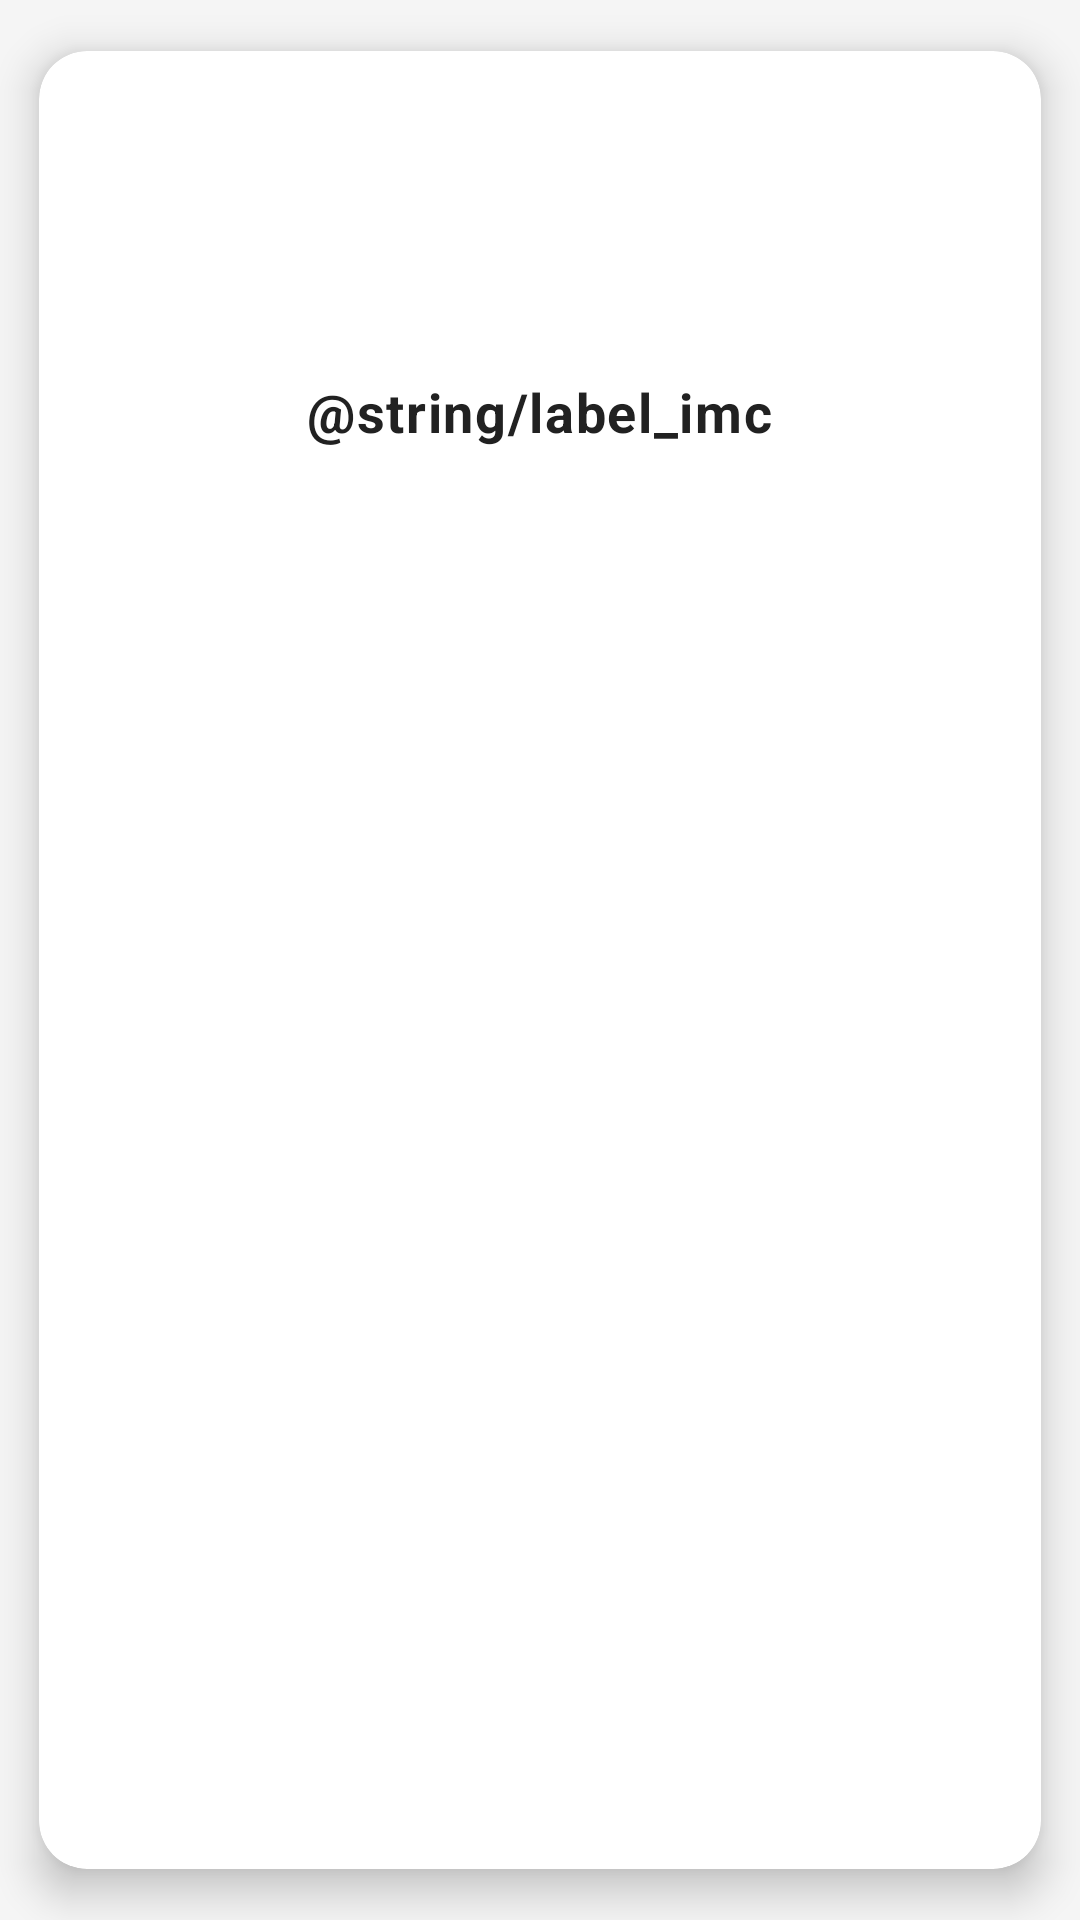

Android layout source for this screen:
<!-- AndroidManifest.xml: application theme Theme.FitnessTracker -->
<!-- res/layout/main_item.xml -->
<?xml version="1.0" encoding="utf-8"?>
<com.google.android.material.card.MaterialCardView xmlns:android="http://schemas.android.com/apk/res/android"
    xmlns:app="http://schemas.android.com/apk/res-auto"
    xmlns:tools="http://schemas.android.com/tools"
    android:layout_width="match_parent"
    android:layout_height="wrap_content"
    android:layout_margin="12dp"
    android:clickable="true"
    android:focusable="true"
    app:cardCornerRadius="16dp"
    app:cardElevation="8dp"
    app:cardBackgroundColor="@color/colorCardBackground"
    app:rippleColor="@color/colorPrimary"
    app:cardPreventCornerOverlap="true"
    app:cardUseCompatPadding="true">

    <LinearLayout
        android:id="@+id/item_container_imc"
        android:layout_width="match_parent"
        android:layout_height="wrap_content"
        android:orientation="vertical"
        android:gravity="center"
        android:padding="24dp"
        android:minHeight="120dp">

        <ImageView
            android:id="@+id/item_img_icon"
            style="@style/CardItemIcon"
            android:layout_width="56dp"
            android:layout_height="56dp"
            android:src="@drawable/ic_baseline_wb_sunny_24"
            android:tint="@color/colorPrimary"
            android:background="?attr/selectableItemBackgroundBorderless"
            android:scaleType="centerInside"
            android:layout_marginBottom="16dp" />

        <TextView
            android:id="@+id/item_txt_name"
            style="@style/CardItemTitle"
            android:layout_width="wrap_content"
            android:layout_height="wrap_content"
            android:text="@string/label_imc"
            android:textSize="18sp"
            android:textStyle="bold"
            android:textColor="@color/colorTextPrimary"
            android:gravity="center" />

    </LinearLayout>

</com.google.android.material.card.MaterialCardView>
<!-- resources referenced by this layout -->
<resources>
  <color name="colorCardBackground">#FFFFFF</color>
  <color name="colorPrimary">#6200EE</color>
  <color name="colorTextPrimary">#212121</color>
  <style name="CardItemIcon">
          <item name="android:layout_width">48dp</item>
          <item name="android:layout_height">48dp</item>
          <item name="android:tint">@color/colorPrimary</item>
          <item name="android:scaleType">centerInside</item>
      </style>
  <style name="CardItemTitle">
          <item name="android:textAppearance">@style/TextAppearance.FitnessTracker.Body1</item>
          <item name="android:textColor">@color/colorTextPrimary</item>
          <item name="android:textStyle">bold</item>
          <item name="android:gravity">center</item>
          <item name="android:layout_marginTop">12dp</item>
      </style>
  <style name="TextAppearance.FitnessTracker.Body1" parent="TextAppearance.MaterialComponents.Body1">
          <item name="android:textSize">16sp</item>
          <item name="android:textColor">@color/colorTextPrimary</item>
          <item name="android:fontFamily">sans-serif</item>
      </style>
  <color name="colorPrimaryVariant">#3700B3</color>
  <color name="colorOnPrimary">#FFFFFF</color>
  <color name="colorSecondary">#03DAC6</color>
  <color name="colorSecondaryVariant">#018786</color>
  <color name="colorOnSecondary">#000000</color>
  <color name="colorBackground">#F5F5F5</color>
  <color name="colorSurface">#FFFFFF</color>
  <color name="colorOnBackground">#212121</color>
  <color name="colorOnSurface">#212121</color>
  <color name="colorError">#B00020</color>
  <style name="Widget.FitnessTracker.CardView" parent="Widget.MaterialComponents.CardView">
          <item name="cardCornerRadius">16dp</item>
          <item name="cardElevation">8dp</item>
          <item name="cardBackgroundColor">@color/colorCardBackground</item>
          <item name="android:layout_margin">8dp</item>
          <item name="rippleColor">@color/colorPrimary</item>
          <item name="cardPreventCornerOverlap">true</item>
          <item name="cardUseCompatPadding">true</item>
      </style>
  <style name="Widget.FitnessTracker.Button" parent="Widget.MaterialComponents.Button">
          <item name="backgroundTint">@color/colorPrimary</item>
          <item name="android:textColor">@color/colorOnPrimary</item>
          <item name="cornerRadius">12dp</item>
          <item name="android:textAllCaps">false</item>
          <item name="android:elevation">4dp</item>
      </style>
  <style name="Widget.FitnessTracker.TextInputLayout" parent="Widget.MaterialComponents.TextInputLayout.OutlinedBox">
          <item name="boxStrokeColor">@color/colorPrimary</item>
          <item name="hintTextColor">@color/colorPrimary</item>
          <item name="android:textColorHint">@color/colorTextSecondary</item>
          <item name="boxCornerRadiusTopStart">12dp</item>
          <item name="boxCornerRadiusTopEnd">12dp</item>
          <item name="boxCornerRadiusBottomStart">12dp</item>
          <item name="boxCornerRadiusBottomEnd">12dp</item>
      </style>
  <color name="colorTextSecondary">#757575</color>
</resources>
